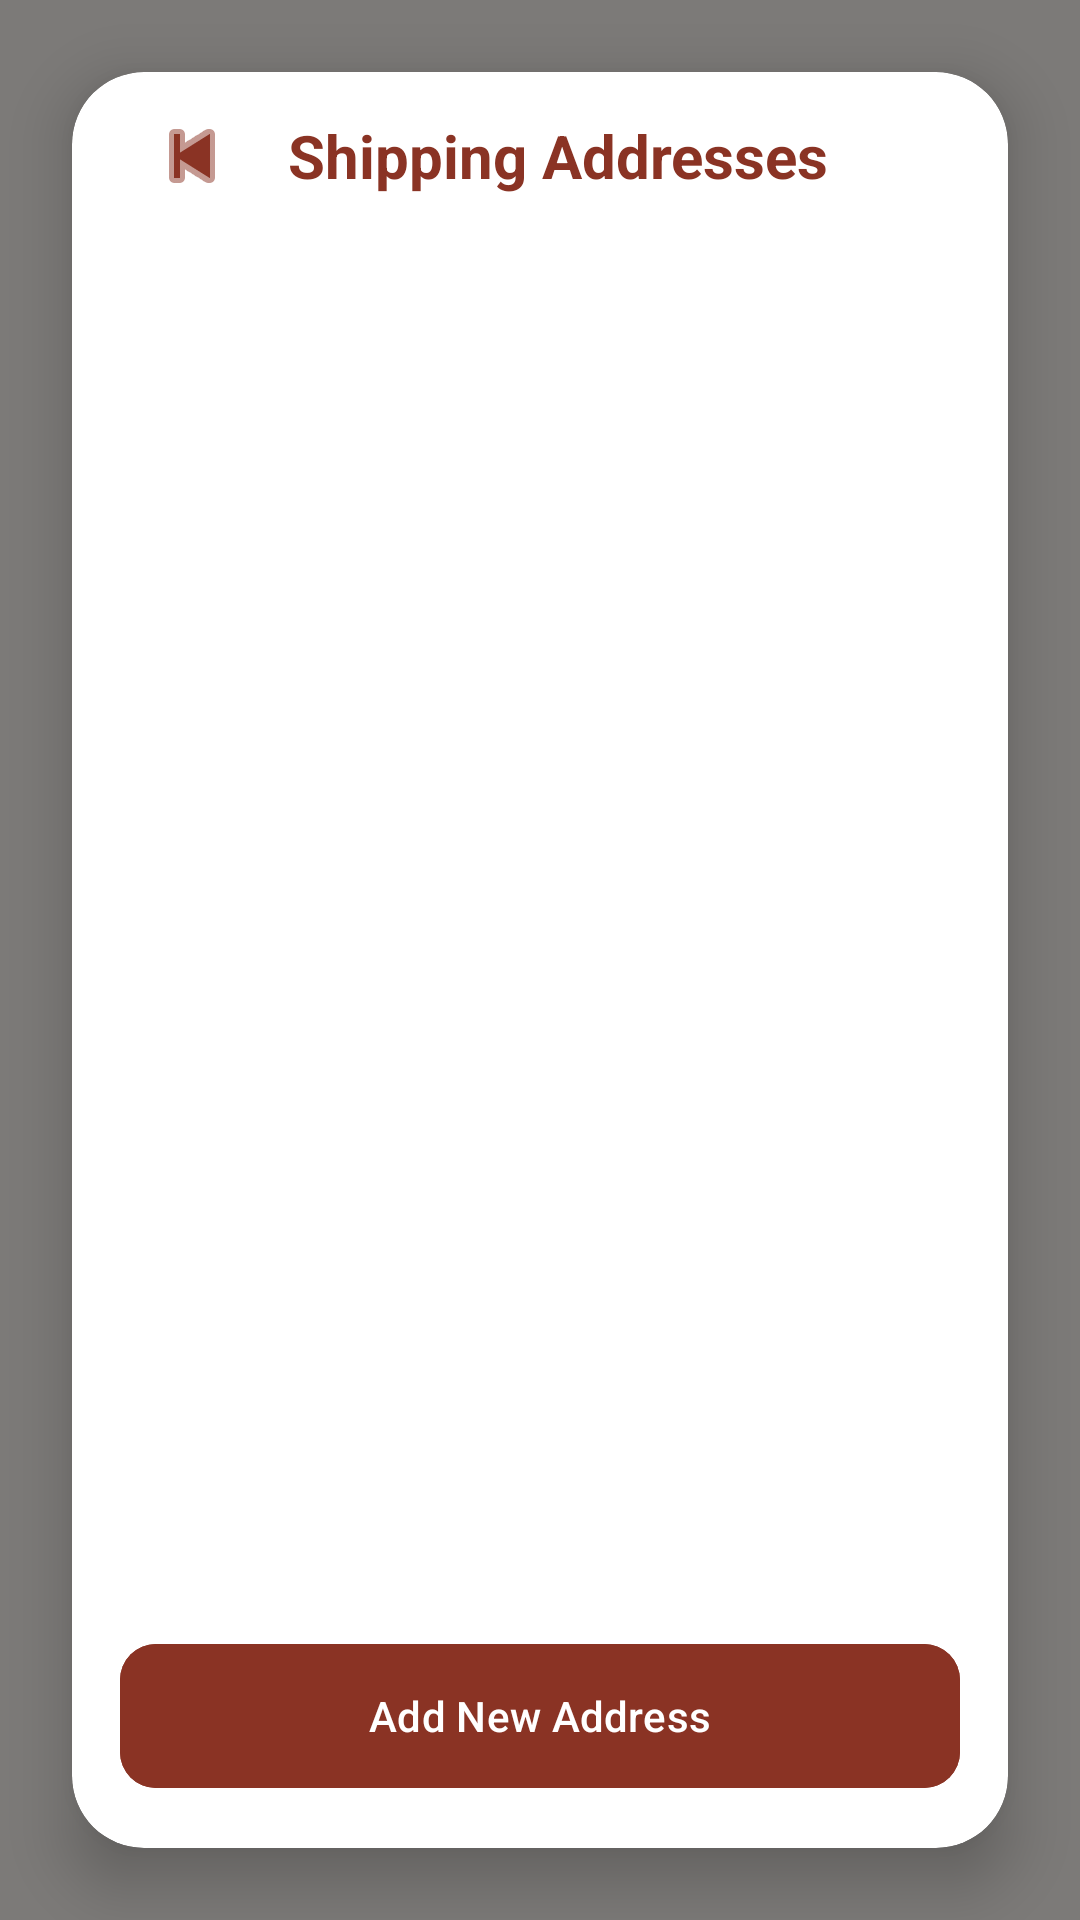

Here is an Android app screen rendered from its layout file. Give the layout XML and the strings, colors and styles it references.
<!-- AndroidManifest.xml: application theme Theme.Project -->
<!-- res/layout/fragment_shipping_address.xml -->
<?xml version="1.0" encoding="utf-8"?>
<FrameLayout xmlns:android="http://schemas.android.com/apk/res/android"
    xmlns:app="http://schemas.android.com/apk/res-auto"
    xmlns:tools="http://schemas.android.com/tools"
    android:layout_width="match_parent"
    android:layout_height="match_parent"
    tools:context=".view.ShippingAddressFragment">

    <androidx.constraintlayout.widget.ConstraintLayout
        android:layout_width="match_parent"
        android:layout_height="match_parent">

        <ImageView
            android:id="@+id/bgImage"
            android:layout_width="0dp"
            android:layout_height="0dp"
            android:scaleType="centerCrop"
            android:src="@drawable/login_bg"
            app:layout_constraintBottom_toBottomOf="parent"
            app:layout_constraintEnd_toEndOf="parent"
            app:layout_constraintStart_toStartOf="parent"
            app:layout_constraintTop_toTopOf="parent" />

        <View
            android:layout_width="0dp"
            android:layout_height="0dp"
            android:background="#80000000"
            app:layout_constraintBottom_toBottomOf="parent"
            app:layout_constraintEnd_toEndOf="parent"
            app:layout_constraintStart_toStartOf="parent"
            app:layout_constraintTop_toTopOf="parent" />

        <androidx.cardview.widget.CardView
            android:id="@+id/addressCard"
            android:layout_width="0dp"
            android:layout_height="0dp"
            android:layout_margin="24dp"
            app:cardCornerRadius="24dp"
            app:cardElevation="12dp"
            app:cardBackgroundColor="@android:color/white"
            app:layout_constraintBottom_toBottomOf="parent"
            app:layout_constraintEnd_toEndOf="parent"
            app:layout_constraintStart_toStartOf="parent"
            app:layout_constraintTop_toTopOf="parent">

            <LinearLayout
                android:layout_width="match_parent"
                android:layout_height="match_parent"
                android:orientation="vertical">

                <LinearLayout
                    android:id="@+id/topBar"
                    android:layout_width="match_parent"
                    android:layout_height="56dp"
                    android:orientation="horizontal"
                    android:gravity="center_vertical"
                    android:paddingHorizontal="16dp">

                    <ImageButton
                        android:id="@+id/btnBack"
                        android:layout_width="48dp"
                        android:layout_height="48dp"
                        android:background="?attr/selectableItemBackgroundBorderless"
                        android:src="@android:drawable/ic_media_previous"
                        android:contentDescription="Back"
                        app:tint="@color/burnt_umber" />

                    <TextView
                        android:id="@+id/tvTitle"
                        android:layout_width="wrap_content"
                        android:layout_height="wrap_content"
                        android:text="Shipping Addresses"
                        android:textSize="20sp"
                        android:textStyle="bold"
                        android:textColor="@color/burnt_umber"
                        android:layout_marginStart="8dp" />
                </LinearLayout>

                <androidx.recyclerview.widget.RecyclerView
                    android:id="@+id/rvAddresses"
                    android:layout_width="match_parent"
                    android:layout_height="0dp"
                    android:layout_weight="1"
                    android:clipToPadding="false"
                    android:padding="8dp"
                    tools:listitem="@layout/item_address" />

                <com.google.android.material.button.MaterialButton
                    android:id="@+id/btnAddNewAddress"
                    android:layout_width="match_parent"
                    android:layout_height="56dp"
                    android:layout_margin="16dp"
                    android:text="Add New Address"
                    android:textAllCaps="false"
                    android:backgroundTint="@color/burnt_umber"
                    app:cornerRadius="12dp" />
            </LinearLayout>
        </androidx.cardview.widget.CardView>

        <androidx.cardview.widget.CardView
            android:id="@+id/cvAddressForm"
            android:layout_width="match_parent"
            android:layout_height="wrap_content"
            android:layout_margin="24dp"
            android:visibility="gone"
            app:cardCornerRadius="16dp"
            app:cardElevation="8dp"
            app:layout_constraintBottom_toBottomOf="parent"
            app:layout_constraintTop_toTopOf="parent">

            <LinearLayout
                android:layout_width="match_parent"
                android:layout_height="wrap_content"
                android:orientation="vertical"
                android:padding="20dp">

                <TextView
                    android:id="@+id/tvFormTitle"
                    android:layout_width="wrap_content"
                    android:layout_height="wrap_content"
                    android:layout_marginBottom="16dp"
                    android:text="New Address"
                    android:textSize="18sp"
                    android:textStyle="bold"
                    android:textColor="@color/burnt_umber" />

                <com.google.android.material.textfield.TextInputLayout
                    style="@style/Widget.MaterialComponents.TextInputLayout.OutlinedBox"
                    android:layout_width="match_parent"
                    android:layout_height="wrap_content"
                    android:hint="Full Name">

                    <com.google.android.material.textfield.TextInputEditText
                        android:id="@+id/etFullName"
                        android:layout_width="match_parent"
                        android:layout_height="wrap_content"
                        android:inputType="textPersonName" />
                </com.google.android.material.textfield.TextInputLayout>

                <com.google.android.material.textfield.TextInputLayout
                    style="@style/Widget.MaterialComponents.TextInputLayout.OutlinedBox"
                    android:layout_width="match_parent"
                    android:layout_height="wrap_content"
                    android:layout_marginTop="12dp"
                    android:hint="Phone Number">

                    <com.google.android.material.textfield.TextInputEditText
                        android:id="@+id/etPhone"
                        android:layout_width="match_parent"
                        android:layout_height="wrap_content"
                        android:inputType="phone" />
                </com.google.android.material.textfield.TextInputLayout>

                <com.google.android.material.textfield.TextInputLayout
                    style="@style/Widget.MaterialComponents.TextInputLayout.OutlinedBox"
                    android:layout_width="match_parent"
                    android:layout_height="wrap_content"
                    android:layout_marginTop="12dp"
                    android:hint="Street Address">

                    <com.google.android.material.textfield.TextInputEditText
                        android:id="@+id/etAddress"
                        android:layout_width="match_parent"
                        android:layout_height="wrap_content"
                        android:inputType="textPostalAddress" />
                </com.google.android.material.textfield.TextInputLayout>

                <com.google.android.material.button.MaterialButton
                    android:id="@+id/btnGetCurrentLocation"
                    style="@style/Widget.MaterialComponents.Button.TextButton"
                    android:layout_width="wrap_content"
                    android:layout_height="wrap_content"
                    android:layout_gravity="end"
                    android:text="Use GPS"
                    android:textAllCaps="false"
                    android:textColor="@color/burnt_umber"
                    app:icon="@android:drawable/ic_menu_mylocation"
                    app:iconTint="@color/burnt_umber" />

                <LinearLayout
                    android:layout_width="match_parent"
                    android:layout_height="wrap_content"
                    android:orientation="horizontal">

                    <com.google.android.material.textfield.TextInputLayout
                        style="@style/Widget.MaterialComponents.TextInputLayout.OutlinedBox"
                        android:layout_width="0dp"
                        android:layout_height="wrap_content"
                        android:layout_weight="1"
                        android:hint="City">

                        <com.google.android.material.textfield.TextInputEditText
                            android:id="@+id/etCity"
                            android:layout_width="match_parent"
                            android:layout_height="wrap_content" />
                    </com.google.android.material.textfield.TextInputLayout>

                    <com.google.android.material.textfield.TextInputLayout
                        style="@style/Widget.MaterialComponents.TextInputLayout.OutlinedBox"
                        android:layout_width="0dp"
                        android:layout_height="wrap_content"
                        android:layout_marginStart="12dp"
                        android:layout_weight="1"
                        android:hint="ZIP">

                        <com.google.android.material.textfield.TextInputEditText
                            android:id="@+id/etZip"
                            android:layout_width="match_parent"
                            android:layout_height="wrap_content"
                            android:inputType="number" />
                    </com.google.android.material.textfield.TextInputLayout>
                </LinearLayout>

                <LinearLayout
                    android:layout_width="match_parent"
                    android:layout_height="wrap_content"
                    android:layout_marginTop="20dp"
                    android:orientation="horizontal">

                    <Button
                        android:id="@+id/btnCancel"
                        style="@style/Widget.MaterialComponents.Button.OutlinedButton"
                        android:layout_width="0dp"
                        android:layout_height="wrap_content"
                        android:layout_weight="1"
                        android:text="Cancel"
                        android:textAllCaps="false"
                        android:textColor="@color/burnt_umber" />

                    <Button
                        android:id="@+id/btnSaveAddress"
                        android:layout_width="0dp"
                        android:layout_height="wrap_content"
                        android:layout_marginStart="12dp"
                        android:layout_weight="1"
                        android:text="Save"
                        android:textAllCaps="false"
                        android:backgroundTint="@color/burnt_umber" />
                </LinearLayout>
            </LinearLayout>
        </androidx.cardview.widget.CardView>
    </androidx.constraintlayout.widget.ConstraintLayout>
</FrameLayout>
<!-- res/layout/item_address.xml (included above) -->
<?xml version="1.0" encoding="utf-8"?>
<androidx.cardview.widget.CardView xmlns:android="http://schemas.android.com/apk/res/android"
    xmlns:app="http://schemas.android.com/apk/res-auto"
    android:layout_width="match_parent"
    android:layout_height="wrap_content"
    android:layout_marginHorizontal="16dp"
    android:layout_marginVertical="8dp"
    app:cardCornerRadius="12dp"
    app:cardElevation="2dp">

    <LinearLayout
        android:layout_width="match_parent"
        android:layout_height="wrap_content"
        android:orientation="horizontal"
        android:padding="16dp"
        android:gravity="center_vertical">

        <RadioButton
            android:id="@+id/rbSelected"
            android:layout_width="wrap_content"
            android:layout_height="wrap_content"
            android:clickable="false"
            android:focusable="false" />

        <LinearLayout
            android:layout_width="0dp"
            android:layout_height="wrap_content"
            android:layout_marginStart="12dp"
            android:layout_weight="1"
            android:orientation="vertical">

            <TextView
                android:id="@+id/tvName"
                android:layout_width="wrap_content"
                android:layout_height="wrap_content"
                android:text="John Doe"
                android:textStyle="bold"
                android:textSize="16sp" />

            <TextView
                android:id="@+id/tvFullAddress"
                android:layout_width="wrap_content"
                android:layout_height="wrap_content"
                android:layout_marginTop="4dp"
                android:text="123 Street, City, ZIP"
                android:textColor="@color/text_secondary"
                android:textSize="14sp" />

            <TextView
                android:id="@+id/tvPhone"
                android:layout_width="wrap_content"
                android:layout_height="wrap_content"
                android:layout_marginTop="2dp"
                android:text="+971 1234567"
                android:textColor="@color/text_secondary"
                android:textSize="14sp" />
        </LinearLayout>

        <ImageButton
            android:id="@+id/btnEdit"
            android:layout_width="40dp"
            android:layout_height="40dp"
            android:src="@android:drawable/ic_menu_edit"
            android:background="?attr/selectableItemBackgroundBorderless"
            app:tint="@color/text_secondary" />

        <ImageButton
            android:id="@+id/btnDelete"
            android:layout_width="40dp"
            android:layout_height="40dp"
            android:src="@android:drawable/ic_menu_delete"
            android:background="?attr/selectableItemBackgroundBorderless"
            app:tint="@color/burnt_umber" />

    </LinearLayout>
</androidx.cardview.widget.CardView>
<!-- resources referenced by this layout -->
<resources>
  <color name="burnt_umber">#8A3324</color>
  <color name="text_secondary">#5D4A43</color>
  <style name="Theme.Project" parent="Base.Theme.Project" />
  <style name="Base.Theme.Project" parent="Theme.Material3.DayNight.NoActionBar">
          <item name="colorPrimary">@color/primary</item>
          <item name="colorOnPrimary">@color/white</item>
          <item name="android:windowBackground">@color/bg_screen_soft</item>
          <item name="android:textColorPrimary">@color/text_primary</item>
          <item name="android:textColorSecondary">@color/text_secondary</item>
          <item name="dividerHorizontal">@color/divider</item>
      </style>
  <color name="primary">#8A3324</color>
  <color name="white">#FFFFFFFF</color>
  <color name="bg_screen_soft">#F9F6F2</color>
  <color name="text_primary">#2E2420</color>
  <color name="divider">#EEEEEE</color>
</resources>
